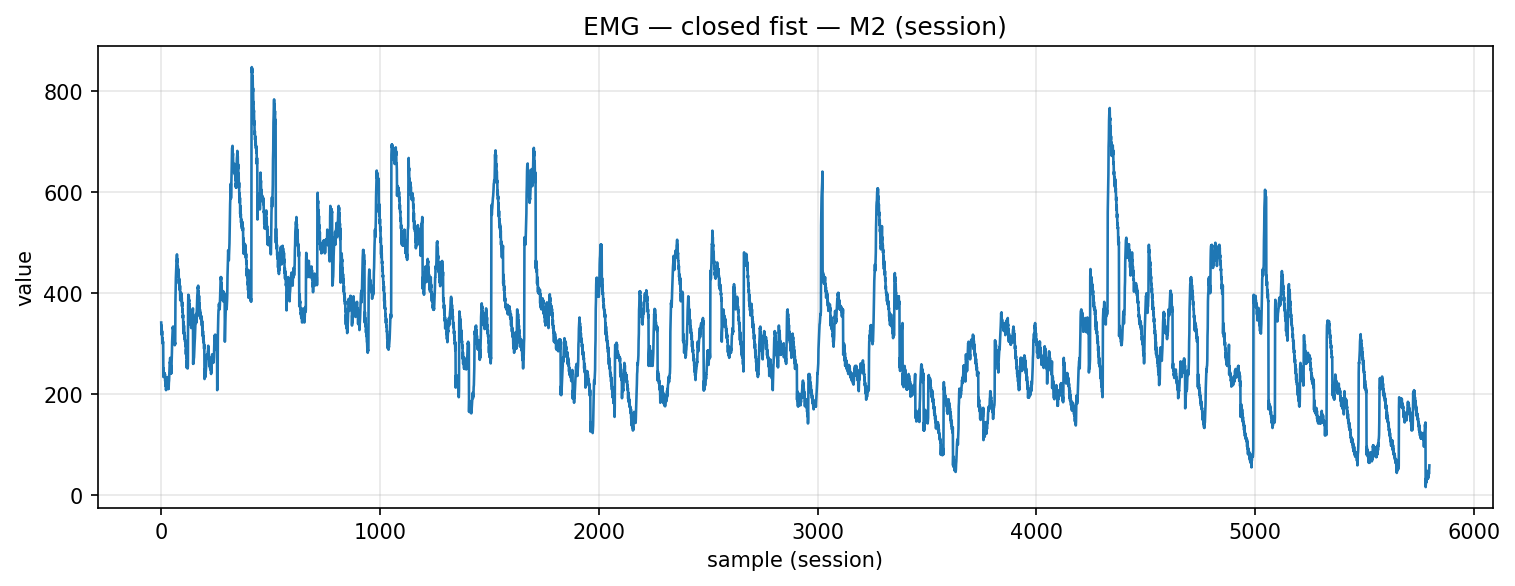

The table this chart was drawn from, first rows:
timestamp, device, address, char_uuid, label, col_index, value, payload_ascii, payload_hex
2025-12-04T15:03:36.714, MyoWareSensor2, 88:13:BF:13:67:56, f3a56edf-8f1e-4533-93bf-5601b2e91308, closed_fist, 1, 342.0, 342, 3334322e3030
2025-12-04T15:03:36.714, MyoWareSensor2, 88:13:BF:13:67:56, f3a56edf-8f1e-4533-93bf-5601b2e91308, closed_fist, 1, 326.0, 326, 3332362e3030
2025-12-04T15:03:36.732, MyoWareSensor2, 88:13:BF:13:67:56, f3a56edf-8f1e-4533-93bf-5601b2e91308, closed_fist, 1, 336.0, 336, 3333362e3030
2025-12-04T15:03:36.732, MyoWareSensor2, 88:13:BF:13:67:56, f3a56edf-8f1e-4533-93bf-5601b2e91308, closed_fist, 1, 317.0, 317, 3331372e3030
2025-12-04T15:03:36.732, MyoWareSensor2, 88:13:BF:13:67:56, f3a56edf-8f1e-4533-93bf-5601b2e91308, closed_fist, 1, 325.0, 325, 3332352e3030
2025-12-04T15:03:36.732, MyoWareSensor2, 88:13:BF:13:67:56, f3a56edf-8f1e-4533-93bf-5601b2e91308, closed_fist, 1, 306.0, 306, 3330362e3030
2025-12-04T15:03:36.732, MyoWareSensor2, 88:13:BF:13:67:56, f3a56edf-8f1e-4533-93bf-5601b2e91308, closed_fist, 1, 311.0, 311, 3331312e3030
2025-12-04T15:03:36.732, MyoWareSensor2, 88:13:BF:13:67:56, f3a56edf-8f1e-4533-93bf-5601b2e91308, closed_fist, 1, 300.0, 300, 3330302e3030
2025-12-04T15:03:36.732, MyoWareSensor2, 88:13:BF:13:67:56, f3a56edf-8f1e-4533-93bf-5601b2e91308, closed_fist, 1, 304.0, 304, 3330342e3030
2025-12-04T15:03:36.732, MyoWareSensor2, 88:13:BF:13:67:56, f3a56edf-8f1e-4533-93bf-5601b2e91308, closed_fist, 1, 304.0, 304, 3330342e3030
2025-12-04T15:03:36.732, MyoWareSensor2, 88:13:BF:13:67:56, f3a56edf-8f1e-4533-93bf-5601b2e91308, closed_fist, 1, 234.0, 234, 3233342e3030
2025-12-04T15:03:36.732, MyoWareSensor2, 88:13:BF:13:67:56, f3a56edf-8f1e-4533-93bf-5601b2e91308, closed_fist, 1, 251.0, 251, 3235312e3030
2025-12-04T15:03:36.732, MyoWareSensor2, 88:13:BF:13:67:56, f3a56edf-8f1e-4533-93bf-5601b2e91308, closed_fist, 1, 238.0, 238, 3233382e3030
2025-12-04T15:03:36.732, MyoWareSensor2, 88:13:BF:13:67:56, f3a56edf-8f1e-4533-93bf-5601b2e91308, closed_fist, 1, 242.0, 242, 3234322e3030
2025-12-04T15:03:36.732, MyoWareSensor2, 88:13:BF:13:67:56, f3a56edf-8f1e-4533-93bf-5601b2e91308, closed_fist, 1, 240.0, 240, 3234302e3030
2025-12-04T15:03:36.732, MyoWareSensor2, 88:13:BF:13:67:56, f3a56edf-8f1e-4533-93bf-5601b2e91308, closed_fist, 1, 242.0, 242, 3234322e3030
2025-12-04T15:03:36.732, MyoWareSensor2, 88:13:BF:13:67:56, f3a56edf-8f1e-4533-93bf-5601b2e91308, closed_fist, 1, 235.0, 235, 3233352e3030
2025-12-04T15:03:36.732, MyoWareSensor2, 88:13:BF:13:67:56, f3a56edf-8f1e-4533-93bf-5601b2e91308, closed_fist, 1, 240.0, 240, 3234302e3030
2025-12-04T15:03:36.732, MyoWareSensor2, 88:13:BF:13:67:56, f3a56edf-8f1e-4533-93bf-5601b2e91308, closed_fist, 1, 226.0, 226, 3232362e3030
2025-12-04T15:03:36.732, MyoWareSensor2, 88:13:BF:13:67:56, f3a56edf-8f1e-4533-93bf-5601b2e91308, closed_fist, 1, 228.0, 228, 3232382e3030
2025-12-04T15:03:36.732, MyoWareSensor2, 88:13:BF:13:67:56, f3a56edf-8f1e-4533-93bf-5601b2e91308, closed_fist, 1, 216.0, 216, 3231362e3030
2025-12-04T15:03:36.732, MyoWareSensor2, 88:13:BF:13:67:56, f3a56edf-8f1e-4533-93bf-5601b2e91308, closed_fist, 1, 224.0, 224, 3232342e3030
2025-12-04T15:03:36.732, MyoWareSensor2, 88:13:BF:13:67:56, f3a56edf-8f1e-4533-93bf-5601b2e91308, closed_fist, 1, 208.0, 208, 3230382e3030
2025-12-04T15:03:36.732, MyoWareSensor2, 88:13:BF:13:67:56, f3a56edf-8f1e-4533-93bf-5601b2e91308, closed_fist, 1, 213.0, 213, 3231332e3030
2025-12-04T15:03:36.732, MyoWareSensor2, 88:13:BF:13:67:56, f3a56edf-8f1e-4533-93bf-5601b2e91308, closed_fist, 1, 210.0, 210, 3231302e3030
2025-12-04T15:03:36.732, MyoWareSensor2, 88:13:BF:13:67:56, f3a56edf-8f1e-4533-93bf-5601b2e91308, closed_fist, 1, 221.0, 221, 3232312e3030
2025-12-04T15:03:36.732, MyoWareSensor2, 88:13:BF:13:67:56, f3a56edf-8f1e-4533-93bf-5601b2e91308, closed_fist, 1, 224.0, 224, 3232342e3030
2025-12-04T15:03:36.732, MyoWareSensor2, 88:13:BF:13:67:56, f3a56edf-8f1e-4533-93bf-5601b2e91308, closed_fist, 1, 234.0, 234, 3233342e3030
2025-12-04T15:03:36.732, MyoWareSensor2, 88:13:BF:13:67:56, f3a56edf-8f1e-4533-93bf-5601b2e91308, closed_fist, 1, 215.0, 215, 3231352e3030
2025-12-04T15:03:36.732, MyoWareSensor2, 88:13:BF:13:67:56, f3a56edf-8f1e-4533-93bf-5601b2e91308, closed_fist, 1, 233.0, 233, 3233332e3030
2025-12-04T15:03:36.732, MyoWareSensor2, 88:13:BF:13:67:56, f3a56edf-8f1e-4533-93bf-5601b2e91308, closed_fist, 1, 220.0, 220, 3232302e3030
2025-12-04T15:03:36.732, MyoWareSensor2, 88:13:BF:13:67:56, f3a56edf-8f1e-4533-93bf-5601b2e91308, closed_fist, 1, 224.0, 224, 3232342e3030
2025-12-04T15:03:36.732, MyoWareSensor2, 88:13:BF:13:67:56, f3a56edf-8f1e-4533-93bf-5601b2e91308, closed_fist, 1, 210.0, 210, 3231302e3030
2025-12-04T15:03:36.732, MyoWareSensor2, 88:13:BF:13:67:56, f3a56edf-8f1e-4533-93bf-5601b2e91308, closed_fist, 1, 218.0, 218, 3231382e3030
2025-12-04T15:03:36.732, MyoWareSensor2, 88:13:BF:13:67:56, f3a56edf-8f1e-4533-93bf-5601b2e91308, closed_fist, 1, 211.0, 211, 3231312e3030
2025-12-04T15:03:36.732, MyoWareSensor2, 88:13:BF:13:67:56, f3a56edf-8f1e-4533-93bf-5601b2e91308, closed_fist, 1, 223.0, 223, 3232332e3030
2025-12-04T15:03:36.732, MyoWareSensor2, 88:13:BF:13:67:56, f3a56edf-8f1e-4533-93bf-5601b2e91308, closed_fist, 1, 227.0, 227, 3232372e3030
2025-12-04T15:03:36.732, MyoWareSensor2, 88:13:BF:13:67:56, f3a56edf-8f1e-4533-93bf-5601b2e91308, closed_fist, 1, 238.0, 238, 3233382e3030
2025-12-04T15:03:36.732, MyoWareSensor2, 88:13:BF:13:67:56, f3a56edf-8f1e-4533-93bf-5601b2e91308, closed_fist, 1, 251.0, 251, 3235312e3030
2025-12-04T15:03:36.732, MyoWareSensor2, 88:13:BF:13:67:56, f3a56edf-8f1e-4533-93bf-5601b2e91308, closed_fist, 1, 263.0, 263, 3236332e3030
2025-12-04T15:03:36.732, MyoWareSensor2, 88:13:BF:13:67:56, f3a56edf-8f1e-4533-93bf-5601b2e91308, closed_fist, 1, 262.0, 262, 3236322e3030
2025-12-04T15:03:36.732, MyoWareSensor2, 88:13:BF:13:67:56, f3a56edf-8f1e-4533-93bf-5601b2e91308, closed_fist, 1, 272.0, 272, 3237322e3030
2025-12-04T15:03:36.732, MyoWareSensor2, 88:13:BF:13:67:56, f3a56edf-8f1e-4533-93bf-5601b2e91308, closed_fist, 1, 250.0, 250, 3235302e3030
2025-12-04T15:03:36.732, MyoWareSensor2, 88:13:BF:13:67:56, f3a56edf-8f1e-4533-93bf-5601b2e91308, closed_fist, 1, 267.0, 267, 3236372e3030
2025-12-04T15:03:36.732, MyoWareSensor2, 88:13:BF:13:67:56, f3a56edf-8f1e-4533-93bf-5601b2e91308, closed_fist, 1, 241.0, 241, 3234312e3030
2025-12-04T15:03:36.733, MyoWareSensor2, 88:13:BF:13:67:56, f3a56edf-8f1e-4533-93bf-5601b2e91308, closed_fist, 1, 257.0, 257, 3235372e3030
2025-12-04T15:03:36.733, MyoWareSensor2, 88:13:BF:13:67:56, f3a56edf-8f1e-4533-93bf-5601b2e91308, closed_fist, 1, 241.0, 241, 3234312e3030
2025-12-04T15:03:36.734, MyoWareSensor2, 88:13:BF:13:67:56, f3a56edf-8f1e-4533-93bf-5601b2e91308, closed_fist, 1, 253.0, 253, 3235332e3030
2025-12-04T15:03:36.734, MyoWareSensor2, 88:13:BF:13:67:56, f3a56edf-8f1e-4533-93bf-5601b2e91308, closed_fist, 1, 268.0, 268, 3236382e3030
2025-12-04T15:03:36.735, MyoWareSensor2, 88:13:BF:13:67:56, f3a56edf-8f1e-4533-93bf-5601b2e91308, closed_fist, 1, 283.0, 283, 3238332e3030
2025-12-04T15:03:36.735, MyoWareSensor2, 88:13:BF:13:67:56, f3a56edf-8f1e-4533-93bf-5601b2e91308, closed_fist, 1, 304.0, 304, 3330342e3030
2025-12-04T15:03:36.735, MyoWareSensor2, 88:13:BF:13:67:56, f3a56edf-8f1e-4533-93bf-5601b2e91308, closed_fist, 1, 313.0, 313, 3331332e3030
2025-12-04T15:03:36.735, MyoWareSensor2, 88:13:BF:13:67:56, f3a56edf-8f1e-4533-93bf-5601b2e91308, closed_fist, 1, 320.0, 320, 3332302e3030
2025-12-04T15:03:36.735, MyoWareSensor2, 88:13:BF:13:67:56, f3a56edf-8f1e-4533-93bf-5601b2e91308, closed_fist, 1, 333.0, 333, 3333332e3030
2025-12-04T15:03:36.736, MyoWareSensor2, 88:13:BF:13:67:56, f3a56edf-8f1e-4533-93bf-5601b2e91308, closed_fist, 1, 329.0, 329, 3332392e3030
2025-12-04T15:03:36.752, MyoWareSensor2, 88:13:BF:13:67:56, f3a56edf-8f1e-4533-93bf-5601b2e91308, closed_fist, 1, 334.0, 334, 3333342e3030
2025-12-04T15:03:36.752, MyoWareSensor2, 88:13:BF:13:67:56, f3a56edf-8f1e-4533-93bf-5601b2e91308, closed_fist, 1, 320.0, 320, 3332302e3030
2025-12-04T15:03:36.764, MyoWareSensor2, 88:13:BF:13:67:56, f3a56edf-8f1e-4533-93bf-5601b2e91308, closed_fist, 1, 326.0, 326, 3332362e3030
2025-12-04T15:03:36.764, MyoWareSensor2, 88:13:BF:13:67:56, f3a56edf-8f1e-4533-93bf-5601b2e91308, closed_fist, 1, 303.0, 303, 3330332e3030
2025-12-04T15:03:36.764, MyoWareSensor2, 88:13:BF:13:67:56, f3a56edf-8f1e-4533-93bf-5601b2e91308, closed_fist, 1, 316.0, 316, 3331362e3030
... 5,737 more rows
